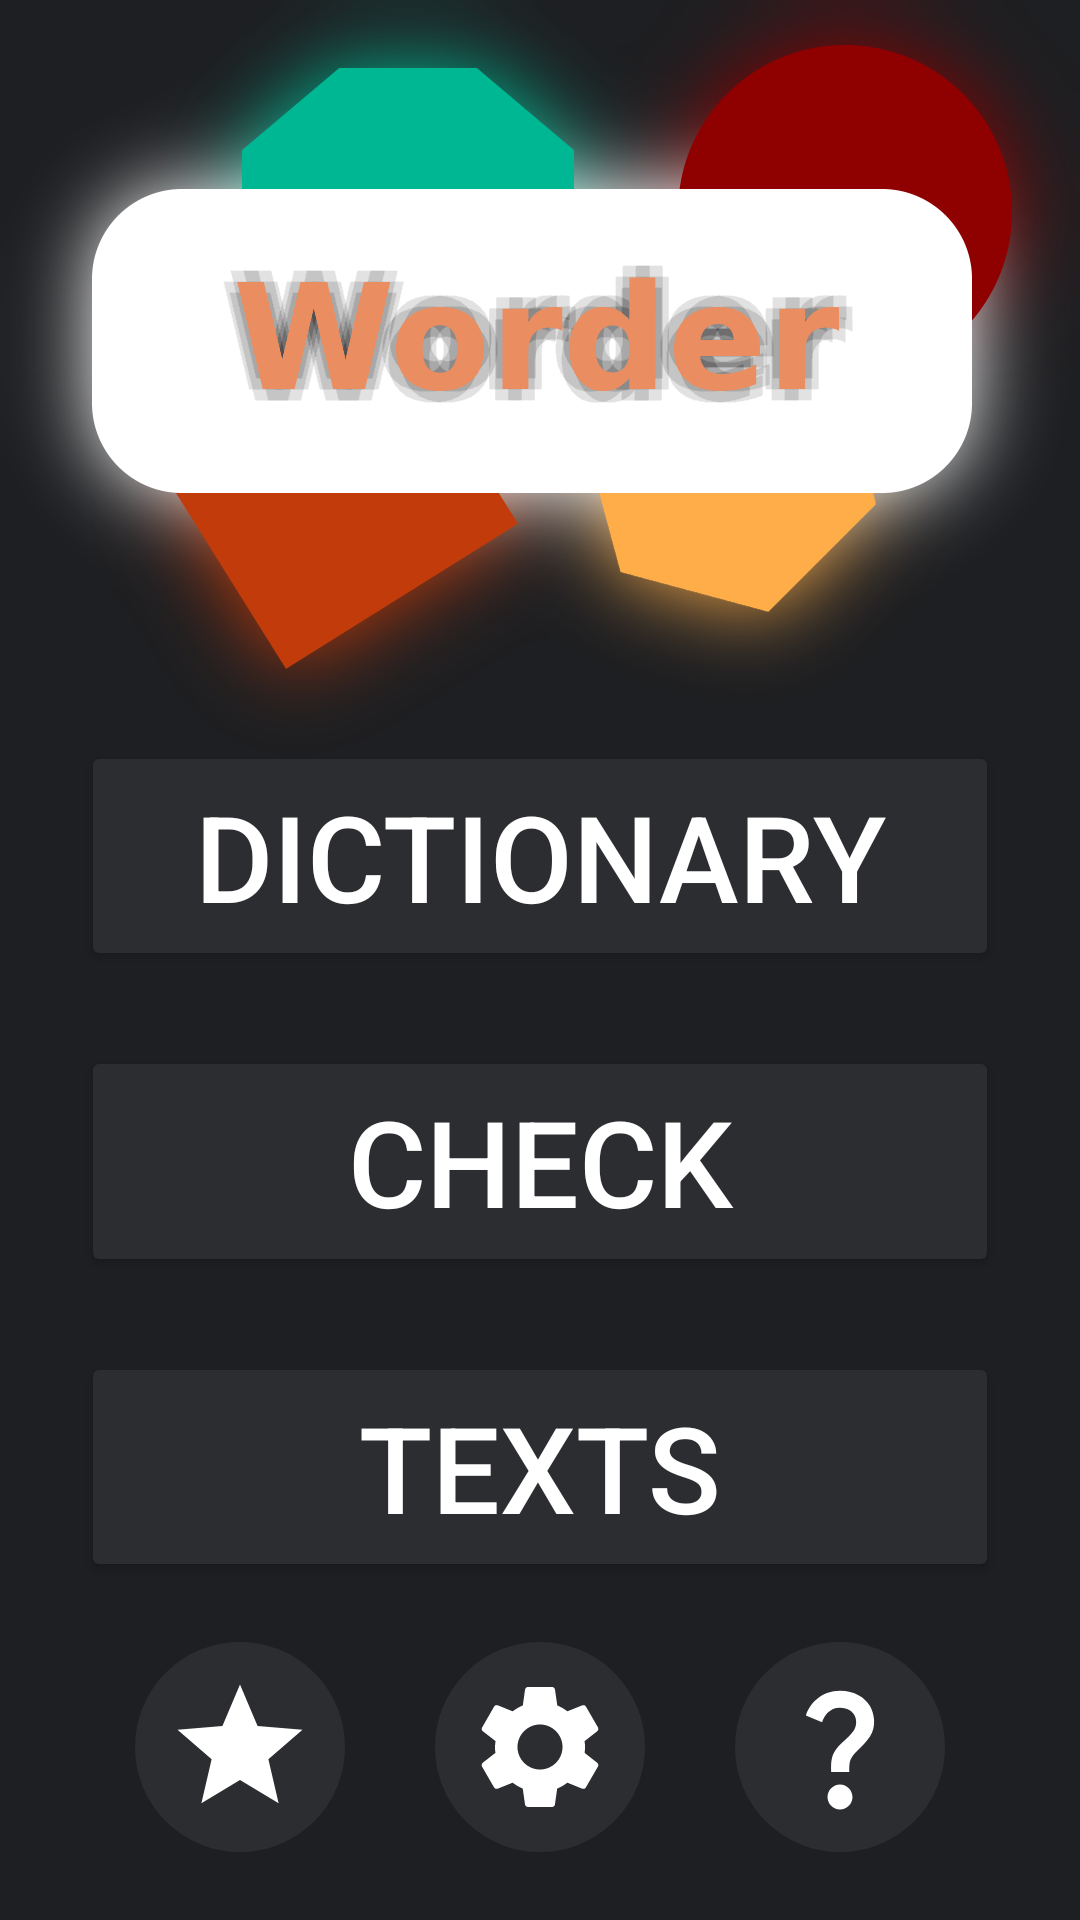

Layout XML and referenced resources for this Android screen:
<!-- AndroidManifest.xml: application theme ThemeDark -->
<!-- res/layout/activity_main.xml -->
<?xml version="1.0" encoding="utf-8"?>
<androidx.constraintlayout.widget.ConstraintLayout
    xmlns:android="http://schemas.android.com/apk/res/android"
    xmlns:app="http://schemas.android.com/apk/res-auto"
    xmlns:tools="http://schemas.android.com/tools"
    android:id="@+id/main"
    android:layout_width="match_parent"
    android:layout_height="match_parent"
    android:background="?attr/colorPrimary"
    tools:context=".settings.MainActivity">

    <ImageView
        android:id="@+id/imageView"
        android:layout_width="wrap_content"
        android:layout_height="wrap_content"
        android:adjustViewBounds="true"
        android:scaleType="fitCenter"
        android:onClick="worderRegime"
        app:layout_constraintEnd_toEndOf="parent"
        app:layout_constraintHorizontal_bias="0.0"
        app:layout_constraintStart_toStartOf="parent"
        app:layout_constraintTop_toTopOf="parent"
        app:srcCompat="@drawable/nazvanie" />

    <Button
        android:id="@+id/knopka1"
        android:layout_width="0dp"
        android:layout_height="0dp"
        android:layout_marginStart="40dp"
        android:layout_marginTop="247dp"
        android:layout_marginEnd="40dp"
        android:backgroundTint="?attr/colorOnPrimary"
        android:fontFamily="sans-serif-medium"
        android:onClick="gotoSl"
        android:text="@string/k1"
        android:textColor="?attr/android:textColor"
        android:textSize="40sp"
        app:layout_constraintEnd_toEndOf="parent"
        app:layout_constraintStart_toStartOf="parent"
        app:layout_constraintTop_toTopOf="parent"
        app:layout_constraintHeight_percent="0.12"
        app:layout_constraintWidth_default="percent"
        app:layout_constraintWidth_percent="0.85"/>

    <Button
        android:id="@+id/knopka2"
        android:layout_width="0dp"
        android:layout_height="0dp"
        android:layout_marginStart="40dp"
        android:layout_marginTop="25dp"
        android:layout_marginEnd="40dp"
        android:backgroundTint="?attr/colorOnPrimary"
        android:fontFamily="sans-serif-medium"
        android:onClick="gotoPr"
        android:text="@string/k2"
        android:textColor="?attr/android:textColor"
        android:textSize="40sp"
        app:layout_constraintEnd_toEndOf="parent"
        app:layout_constraintStart_toStartOf="parent"
        app:layout_constraintTop_toBottomOf="@+id/knopka1"
        app:layout_constraintHeight_percent="0.12"
        app:layout_constraintWidth_default="percent"
        app:layout_constraintWidth_percent="0.85"/>

    <Button
        android:id="@+id/knopka3"
        android:layout_width="0dp"
        android:layout_height="0dp"
        android:layout_marginStart="40dp"
        android:layout_marginTop="25dp"
        android:layout_marginEnd="40dp"
        android:backgroundTint="?attr/colorOnPrimary"
        android:fontFamily="sans-serif-medium"
        android:onClick="gotoTx"
        android:text="@string/k3"
        android:textColor="?attr/android:textColor"
        android:textSize="40sp"
        app:layout_constraintEnd_toEndOf="parent"
        app:layout_constraintStart_toStartOf="parent"
        app:layout_constraintTop_toBottomOf="@+id/knopka2"
        app:layout_constraintHeight_percent="0.12"
        app:layout_constraintWidth_default="percent"
        app:layout_constraintWidth_percent="0.85"/>

    <ImageButton
        android:id="@+id/roundButton"
        android:layout_width="70dp"
        android:layout_height="70dp"
        android:layout_marginTop="20dp"
        android:onClick="gotoSe"
        android:background="@drawable/bg_round_button"
        android:src="@drawable/ic_settings"
        android:backgroundTint="?attr/colorOnPrimary"
        app:layout_constraintEnd_toEndOf="parent"
        app:layout_constraintStart_toStartOf="parent"
        app:layout_constraintTop_toBottomOf="@+id/knopka3" />

    <ImageButton
    android:id="@+id/achievements"
    android:layout_width="70dp"
    android:layout_height="70dp"
    android:layout_marginTop="20dp"
    android:layout_marginEnd="30dp"
    android:onClick="gotoAch"
    android:background="@drawable/bg_round_button"
        android:backgroundTint="?attr/colorOnPrimary"
    android:src="@drawable/ic_star"
    app:layout_constraintEnd_toStartOf="@+id/roundButton"
    app:layout_constraintTop_toBottomOf="@+id/knopka3" />

    <ImageButton
        android:id="@+id/question"
        android:layout_width="70dp"
        android:layout_height="70dp"
        android:layout_marginTop="20dp"
        android:layout_marginStart="30dp"
        android:onClick="gotoQue"
        android:background="@drawable/bg_round_button"
        android:backgroundTint="?attr/colorOnPrimary"
        android:src="@drawable/question"
        app:layout_constraintStart_toEndOf="@+id/roundButton"
        app:layout_constraintTop_toBottomOf="@+id/knopka3" />


</androidx.constraintlayout.widget.ConstraintLayout>
<!-- resources referenced by this layout -->
<resources>
  <!-- drawable bg_round_button (drawable) -->
  <shape xmlns:android="http://schemas.android.com/apk/res/android"
          android:shape="oval">
          <solid android:color="?attr/colorOnPrimary" />
          <stroke
              android:width="1dp"
              android:color="?attr/colorOnPrimary" />
      </shape>
  <!-- drawable ic_star (drawable) -->
  <vector xmlns:android="http://schemas.android.com/apk/res/android" android:height="50dp" android:viewportHeight="24" android:viewportWidth="24" android:width="50dp">
        
      <path android:fillColor="?attr/android:textColor" android:pathData="M12,17.27L18.18,21l-1.64,-7.03L22,9.24l-7.19,-0.61L12,2 9.19,8.63 2,9.24l5.46,4.73L5.82,21z"/>
      
  </vector>
  <string name="k1">Dictionary</string>
  <string name="k2">Сheck</string>
  <string name="k3">Texts</string>
  <style name="Base.Theme.MyApplication" parent="Theme.MaterialComponents.DayNight.NoActionBar">
          <item name="windowNoTitle">true</item>
          <item name="android:windowFullscreen">false</item>
          <item name="windowActionBar">true</item>
          <item name="windowActionBarOverlay">true</item>
      </style>
  <color name="te7">#1E1F22</color>
  <color name="te8">#2B2D30</color>
  <color name="white">#FFFFFF</color>
  <style name="SpinnerStyle" parent="Widget.AppCompat.Spinner">
          <item name="android:background">?attr/colorOnPrimary</item>
          <item name="android:popupBackground">?attr/colorPrimary</item>
      </style>
  <style name="AppExpandableListViewStyle" parent="android:Widget.ExpandableListView">
          <item name="android:groupIndicator">@drawable/group_indicator</item>
          <item name="android:listSelector">@android:color/transparent</item>
      </style>
  <style name="AppRadioButtonStyle" parent="Widget.AppCompat.CompoundButton.RadioButton">
          <item name="android:textColor">?attr/myDynamicColor</item>
          <item name="buttonTint">?attr/myDynamicColor</item>
      </style>
  <!-- drawable dialog_background (drawable) -->
  <?xml version="1.0" encoding="utf-8"?>
  <shape xmlns:android="http://schemas.android.com/apk/res/android"
      android:shape="rectangle">
      <solid android:color="?attr/colorPrimary" />
      <stroke
          android:width="1dp"
          android:color="?attr/colorOnPrimary" />
      <corners android:radius="16dp" />
  </shape>
  <style name="DialogTitle" parent="MaterialAlertDialog.MaterialComponents.Title.Text">
          <item name="android:textColor">?android:attr/textColor</item>
      </style>
  <style name="DialogBody" parent="MaterialAlertDialog.MaterialComponents.Body.Text">
          <item name="android:textColor">?android:attr/textColor</item>
      </style>
  <style name="DialogButton" parent="Widget.MaterialComponents.Button.TextButton.Dialog">
          <item name="android:textColor">@color/te5</item>
      </style>
  <!-- drawable group_indicator (drawable) -->
  <layer-list xmlns:android="http://schemas.android.com/apk/res/android">
      <item
          android:width="16dp"
          android:height="16dp"
          android:gravity="center">
          <selector>
              <item android:state_expanded="true" android:drawable="@drawable/ic_arrow_rotated" />
              <item android:drawable="@drawable/ic_arrow" />
          </selector>
      </item>
  </layer-list>
  <color name="te5">#3253B5</color>
  <!-- drawable ic_arrow_rotated (drawable) -->
  <rotate xmlns:android="http://schemas.android.com/apk/res/android"
      android:drawable="@drawable/ic_arrow"
      android:fromDegrees="180"
      android:toDegrees="180"
      android:pivotX="50%"
      android:pivotY="50%" />
  <!-- drawable ic_arrow (drawable) -->
  <vector xmlns:android="http://schemas.android.com/apk/res/android"
      android:width="24dp" android:height="24dp"
      android:viewportWidth="960" android:viewportHeight="960">
      <group android:translateY="960">
          <path android:fillColor="?android:textColor"
              android:pathData="M480-344 240-584l56-56 184 184 184-184 56 56-240 240Z"/>
      </group>
  </vector>
</resources>
